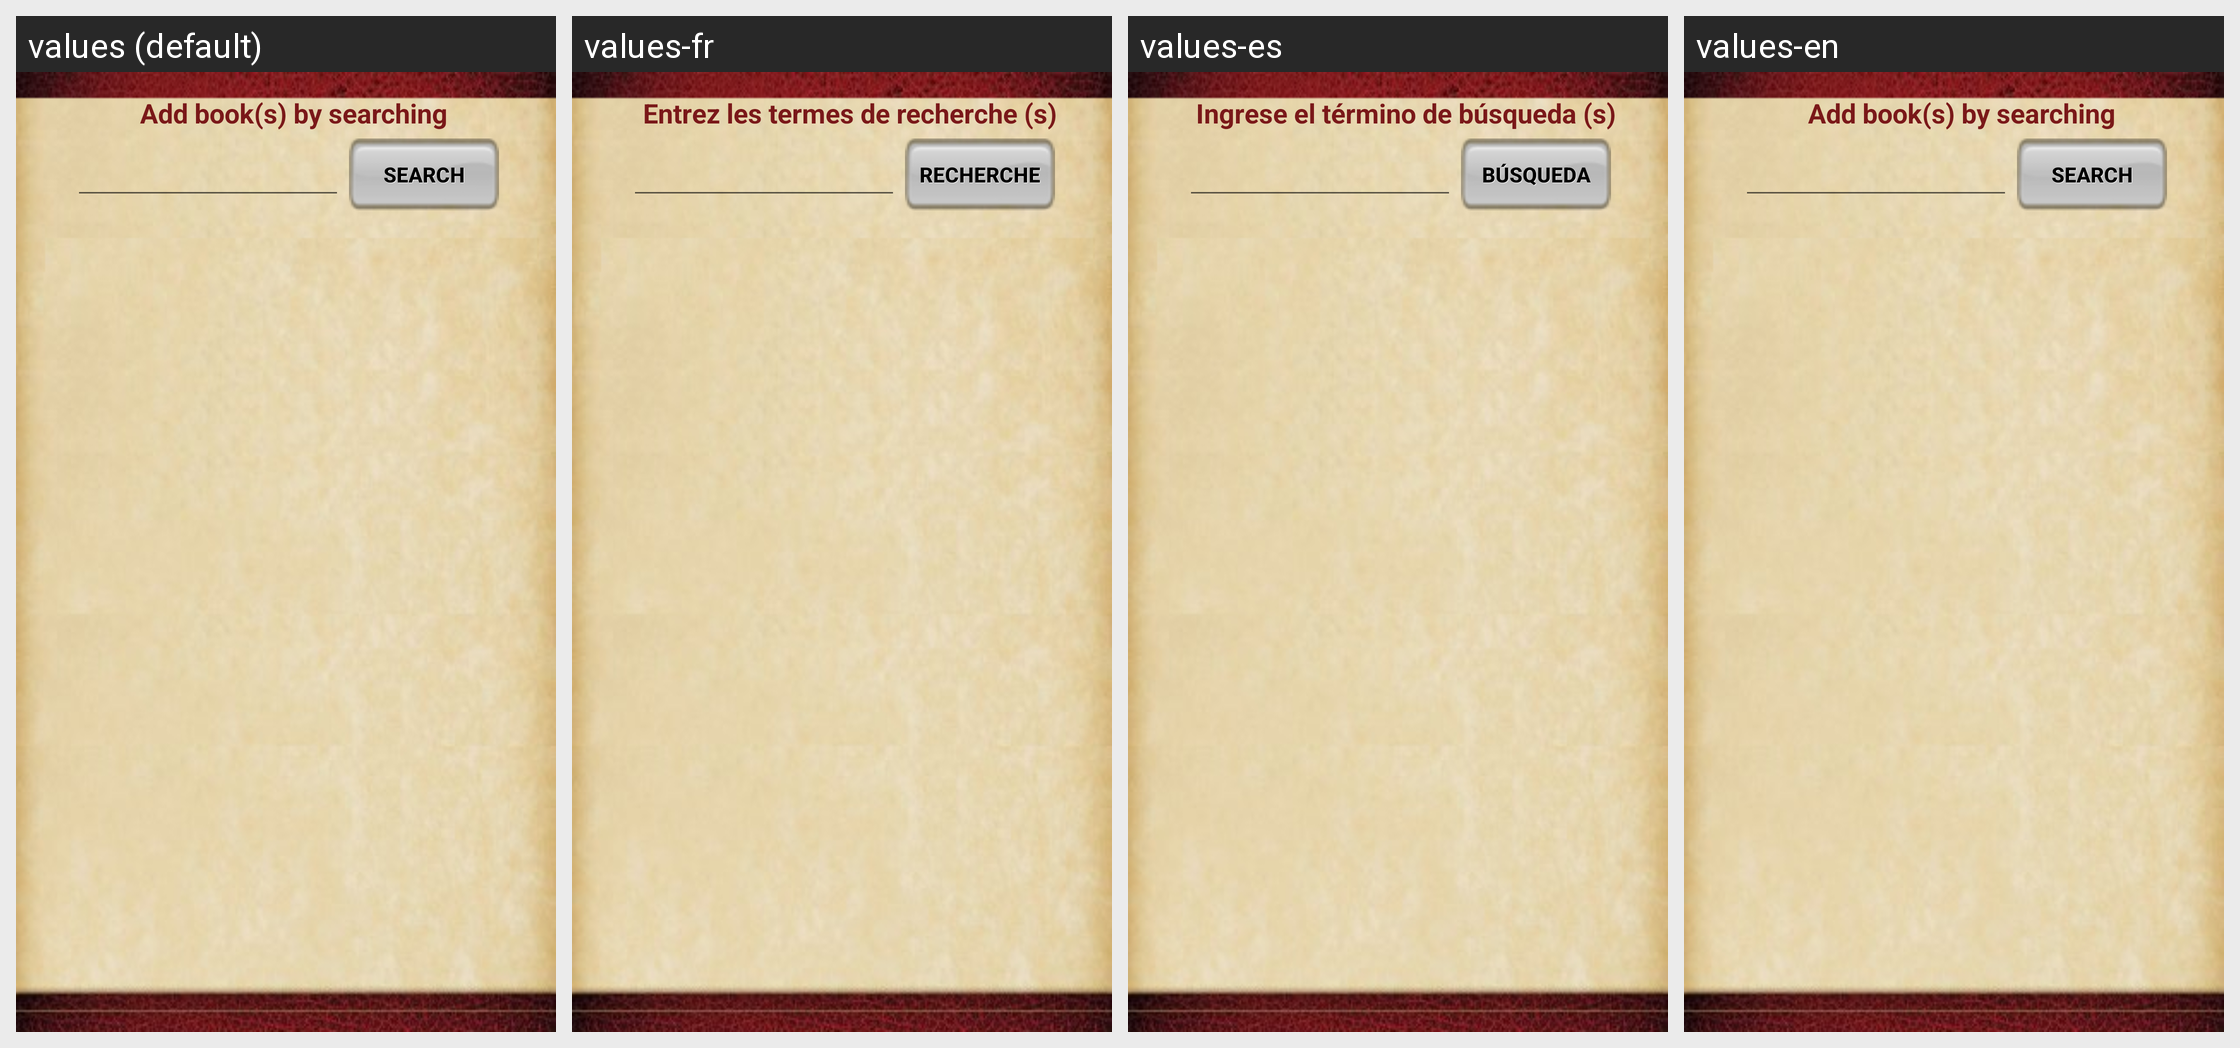

Locale-by-locale string values for the Android screen shown in this grid:
Android screen res/layout/booksearch.xml rendered under 4 locales, left to right: values (default), values-fr, values-es, values-en. Device: Nexus 5 (rendered at 1080×1920; each locale shown at half size, 540×960, under a caption strip naming it); theme Theme.MaterialComponents.DayNight.NoActionBar.
Other locales in the repository, not shown: values-de.
Strings drawn on this screen, with the default value and each locale's value (text and hints the layout hard-codes, and strings that could not be matched under every locale, appear in the picture but are not listed):

labelSearch
  values: Add book(s) by searching
  values-fr: Entrez les termes de recherche (s)
  values-es: Ingrese el término de búsqueda (s)
  values-en: Add book(s) by searching  [not translated; the default value is used]

btnSearch
  values: Search
  values-fr: Recherche
  values-es: Búsqueda
  values-en: Search
